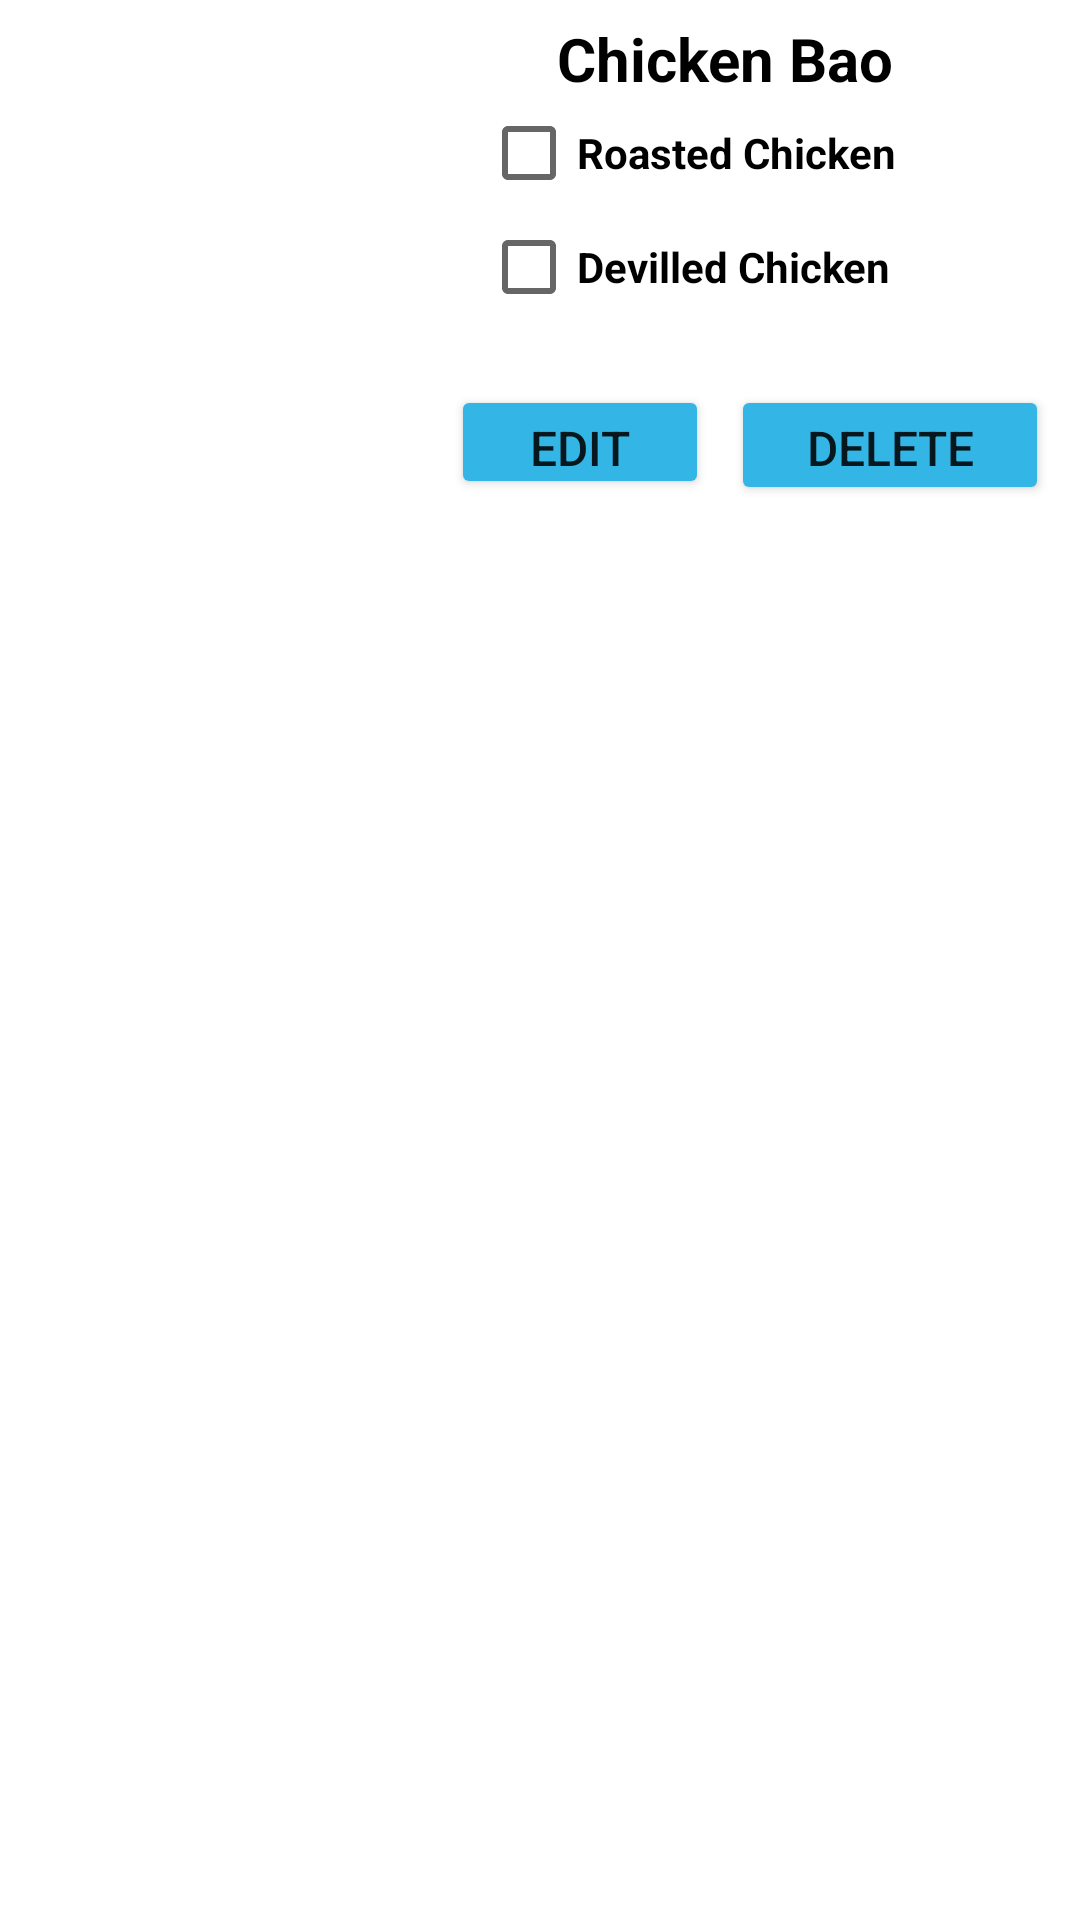

Reconstruct the res/layout file that produces this screen, plus the resources it refers to.
<!-- AndroidManifest.xml: application theme Theme.HiFoodDeliveries -->
<!-- res/layout/menu_list_item.xml -->
<?xml version="1.0" encoding="utf-8"?>
<androidx.constraintlayout.widget.ConstraintLayout xmlns:android="http://schemas.android.com/apk/res/android"
    xmlns:app="http://schemas.android.com/apk/res-auto"
    xmlns:tools="http://schemas.android.com/tools"
    android:layout_width="match_parent"
    android:layout_height="match_parent">

    <TextView
        android:id="@+id/food1"
        android:layout_width="184dp"
        android:layout_height="26dp"
        android:text="@string/chicken_bao"
        android:textAlignment="center"
        android:textColor="@color/black"
        android:textSize="20sp"
        android:textStyle="bold"
        app:layout_constraintBottom_toBottomOf="parent"
        app:layout_constraintEnd_toEndOf="parent"
        app:layout_constraintHorizontal_bias="0.85"
        app:layout_constraintStart_toStartOf="parent"
        app:layout_constraintTop_toTopOf="parent"
        app:layout_constraintVertical_bias="0.01" />

    <ImageView
        android:id="@+id/img1"
        android:layout_width="173dp"
        android:layout_height="123dp"
        app:layout_constraintBottom_toBottomOf="parent"
        app:layout_constraintEnd_toEndOf="parent"
        app:layout_constraintHorizontal_bias="0.024"
        app:layout_constraintStart_toStartOf="parent"
        app:layout_constraintTop_toTopOf="parent"
        app:layout_constraintVertical_bias="0.01" />

    <CheckBox
        android:id="@+id/checkBox2"
        android:layout_width="173dp"
        android:layout_height="38dp"
        android:text="Roasted Chicken"
        android:textStyle="bold"
        app:layout_constraintEnd_toEndOf="parent"
        app:layout_constraintHorizontal_bias="0.858"
        app:layout_constraintStart_toStartOf="parent"
        app:layout_constraintTop_toBottomOf="@id/food1" />

    <CheckBox
        android:id="@+id/checkBox3"
        android:layout_width="173dp"
        android:layout_height="38dp"
        android:text="@string/devilled_chicken"
        android:textStyle="bold"
        app:layout_constraintEnd_toEndOf="parent"
        app:layout_constraintHorizontal_bias="0.858"
        app:layout_constraintStart_toStartOf="parent"
        app:layout_constraintTop_toBottomOf="@id/checkBox2"
        app:layout_constraintVertical_bias="0.1" />
    <Button
        android:id="@+id/btn_edit1"
        android:layout_width="86dp"
        android:layout_height="38dp"
        android:backgroundTint="@android:color/holo_blue_light"
        android:text="@string/edit"
        android:textSize="16sp"
        app:layout_constraintEnd_toEndOf="parent"
        app:layout_constraintStart_toStartOf="parent"
        app:layout_constraintTop_toBottomOf="@id/img1"
        app:layout_constraintHorizontal_bias="0.549"
        app:layout_constraintVertical_bias="0.2" />
    <Button
        android:id="@+id/btn_delete1"
        android:layout_width="106dp"
        android:layout_height="40dp"
        android:backgroundTint="@android:color/holo_blue_light"
        android:text="@string/delete"
        android:textSize="16sp"
        app:layout_constraintEnd_toEndOf="parent"
        app:layout_constraintStart_toStartOf="parent"
        app:layout_constraintTop_toBottomOf="@id/img1"
        app:layout_constraintHorizontal_bias="0.959"

        app:layout_constraintVertical_bias="0.2" />


</androidx.constraintlayout.widget.ConstraintLayout>
<!-- resources referenced by this layout -->
<resources>
  <string name="chicken_bao">Chicken Bao</string>
  <string name="delete">Delete</string>
  <string name="devilled_chicken">Devilled Chicken</string>
  <string name="edit">Edit</string>
  <style name="Theme.HiFoodDeliveries" parent="Theme.MaterialComponents.DayNight.DarkActionBar">
          
          <item name="colorPrimary">@color/purple_500</item>
          <item name="colorPrimaryVariant">@color/purple_700</item>
          <item name="colorOnPrimary">@color/white</item>
          
          <item name="colorSecondary">@color/teal_200</item>
          <item name="colorSecondaryVariant">@color/teal_700</item>
          <item name="colorOnSecondary">@color/black</item>
          
          <item name="android:statusBarColor" tools:targetApi="l">?attr/colorPrimaryVariant</item>+
          
      </style>
  <!-- not gathered from this repository: default colours our renderer supplied (Android Studio template values) -->
  <color name="purple_500">#FF6200EE</color>
  <color name="purple_700">#FF3700B3</color>
  <color name="teal_200">#FF03DAC5</color>
  <color name="teal_700">#FF018786</color>
  <color name="black">#FF000000</color>
  <color name="white">#FFFFFFFF</color>
</resources>
